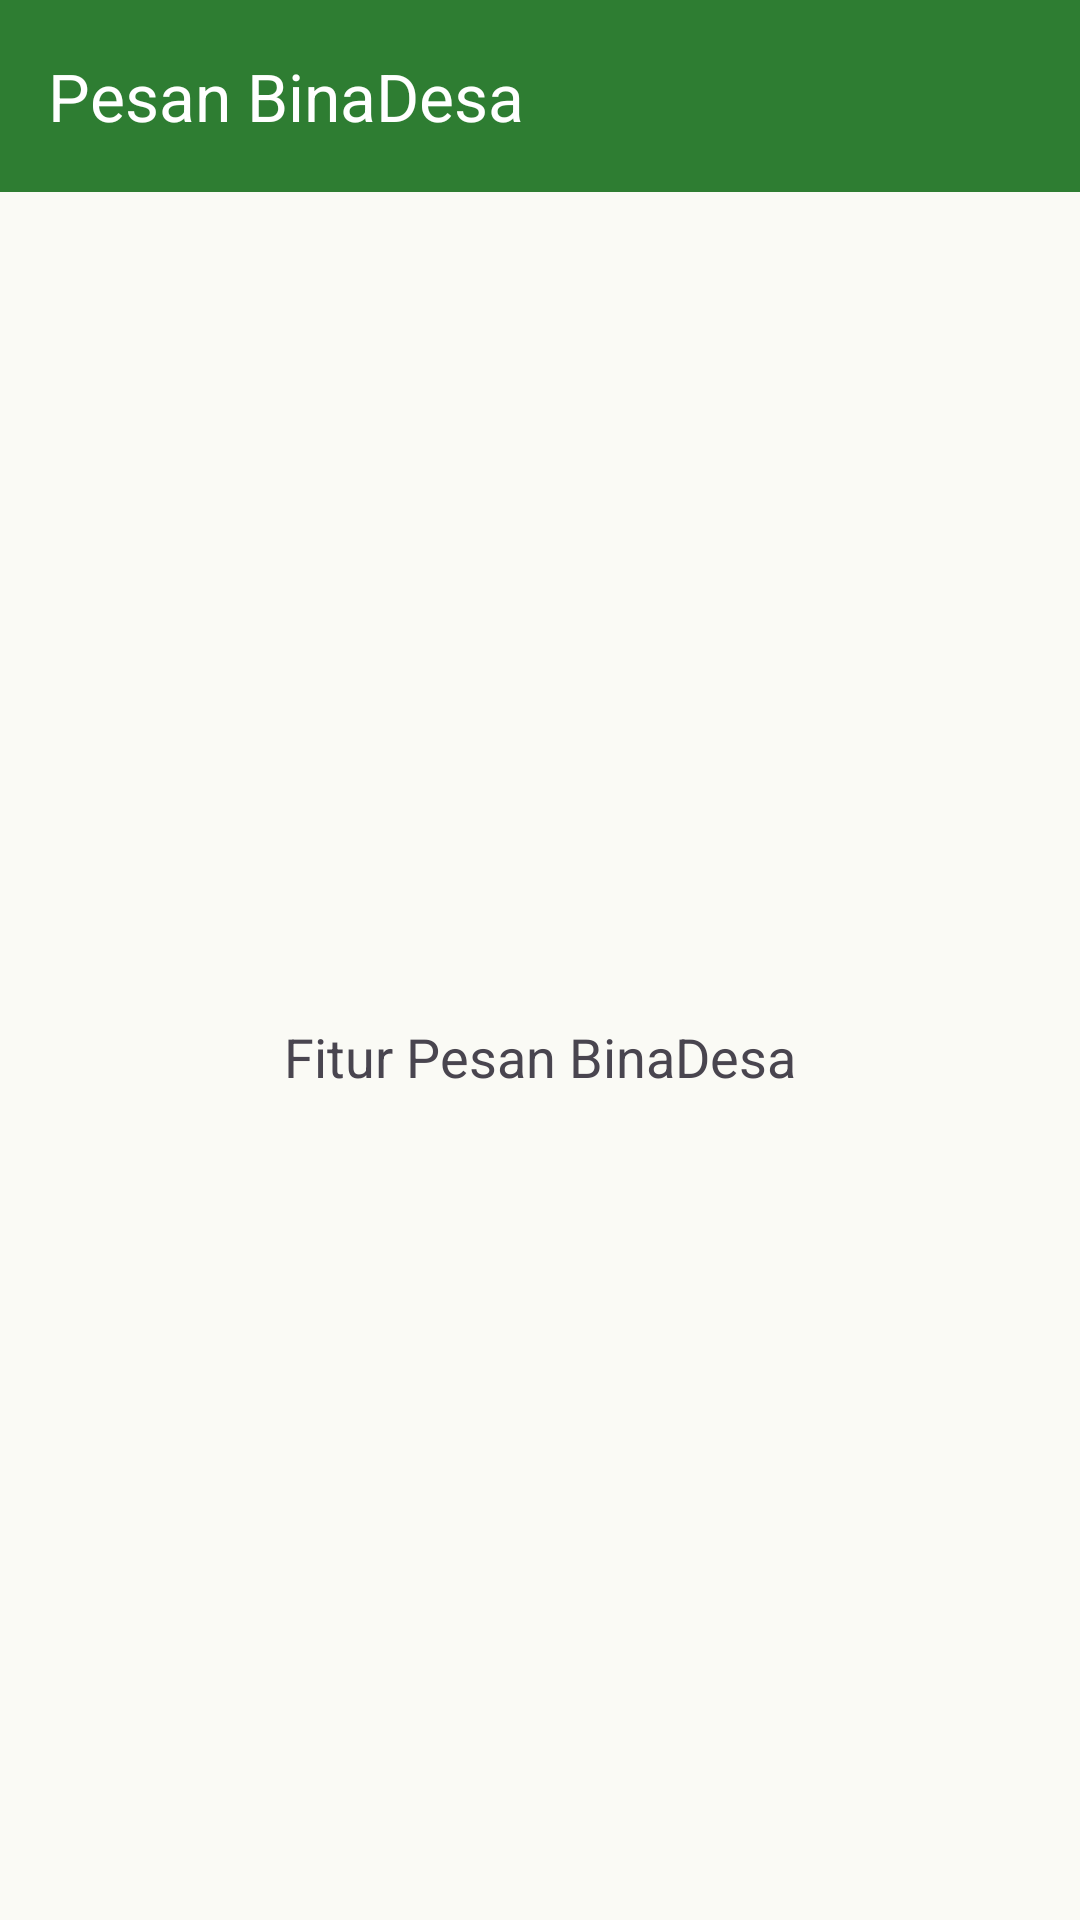

Android layout source for this screen:
<!-- AndroidManifest.xml: application theme Theme.Givo_summer -->
<!-- res/layout/fragment_message_11.xml -->
<?xml version="1.0" encoding="utf-8"?>
<androidx.constraintlayout.widget.ConstraintLayout xmlns:android="http://schemas.android.com/apk/res/android"
    xmlns:app="http://schemas.android.com/apk/res-auto"
    xmlns:tools="http://schemas.android.com/tools"
    android:layout_width="match_parent"
    android:layout_height="match_parent"
    android:background="@color/white_green">

    <com.google.android.material.appbar.AppBarLayout
        android:id="@+id/appBarLayout"
        android:layout_width="match_parent"
        android:layout_height="wrap_content"
        android:theme="@style/ThemeOverlay.AppCompat.Dark.ActionBar"
        app:layout_constraintTop_toTopOf="parent">

        <androidx.appcompat.widget.Toolbar
            android:id="@+id/toolbar"
            android:layout_width="match_parent"
            android:layout_height="?attr/actionBarSize"
            android:background="@color/primary_green"
            app:title="Pesan BinaDesa"
            app:titleTextColor="@color/white" />

    </com.google.android.material.appbar.AppBarLayout>

    <TextView
        android:layout_width="wrap_content"
        android:layout_height="wrap_content"
        android:text="Fitur Pesan BinaDesa"
        android:textSize="18sp"
        app:layout_constraintBottom_toBottomOf="parent"
        app:layout_constraintEnd_toEndOf="parent"
        app:layout_constraintStart_toStartOf="parent"
        app:layout_constraintTop_toBottomOf="@id/appBarLayout" />

</androidx.constraintlayout.widget.ConstraintLayout>
<!-- resources referenced by this layout -->
<resources>
  <color name="primary_green">#2E7D32</color>
  <color name="white">#FFFFFFFF</color>
  <color name="white_green">#FAFAF5</color>
  <style name="Theme.Givo_summer" parent="Base.Theme.Givo_summer" />
  <style name="Base.Theme.Givo_summer" parent="Theme.Material3.DayNight.NoActionBar">
          
          
      </style>
</resources>
